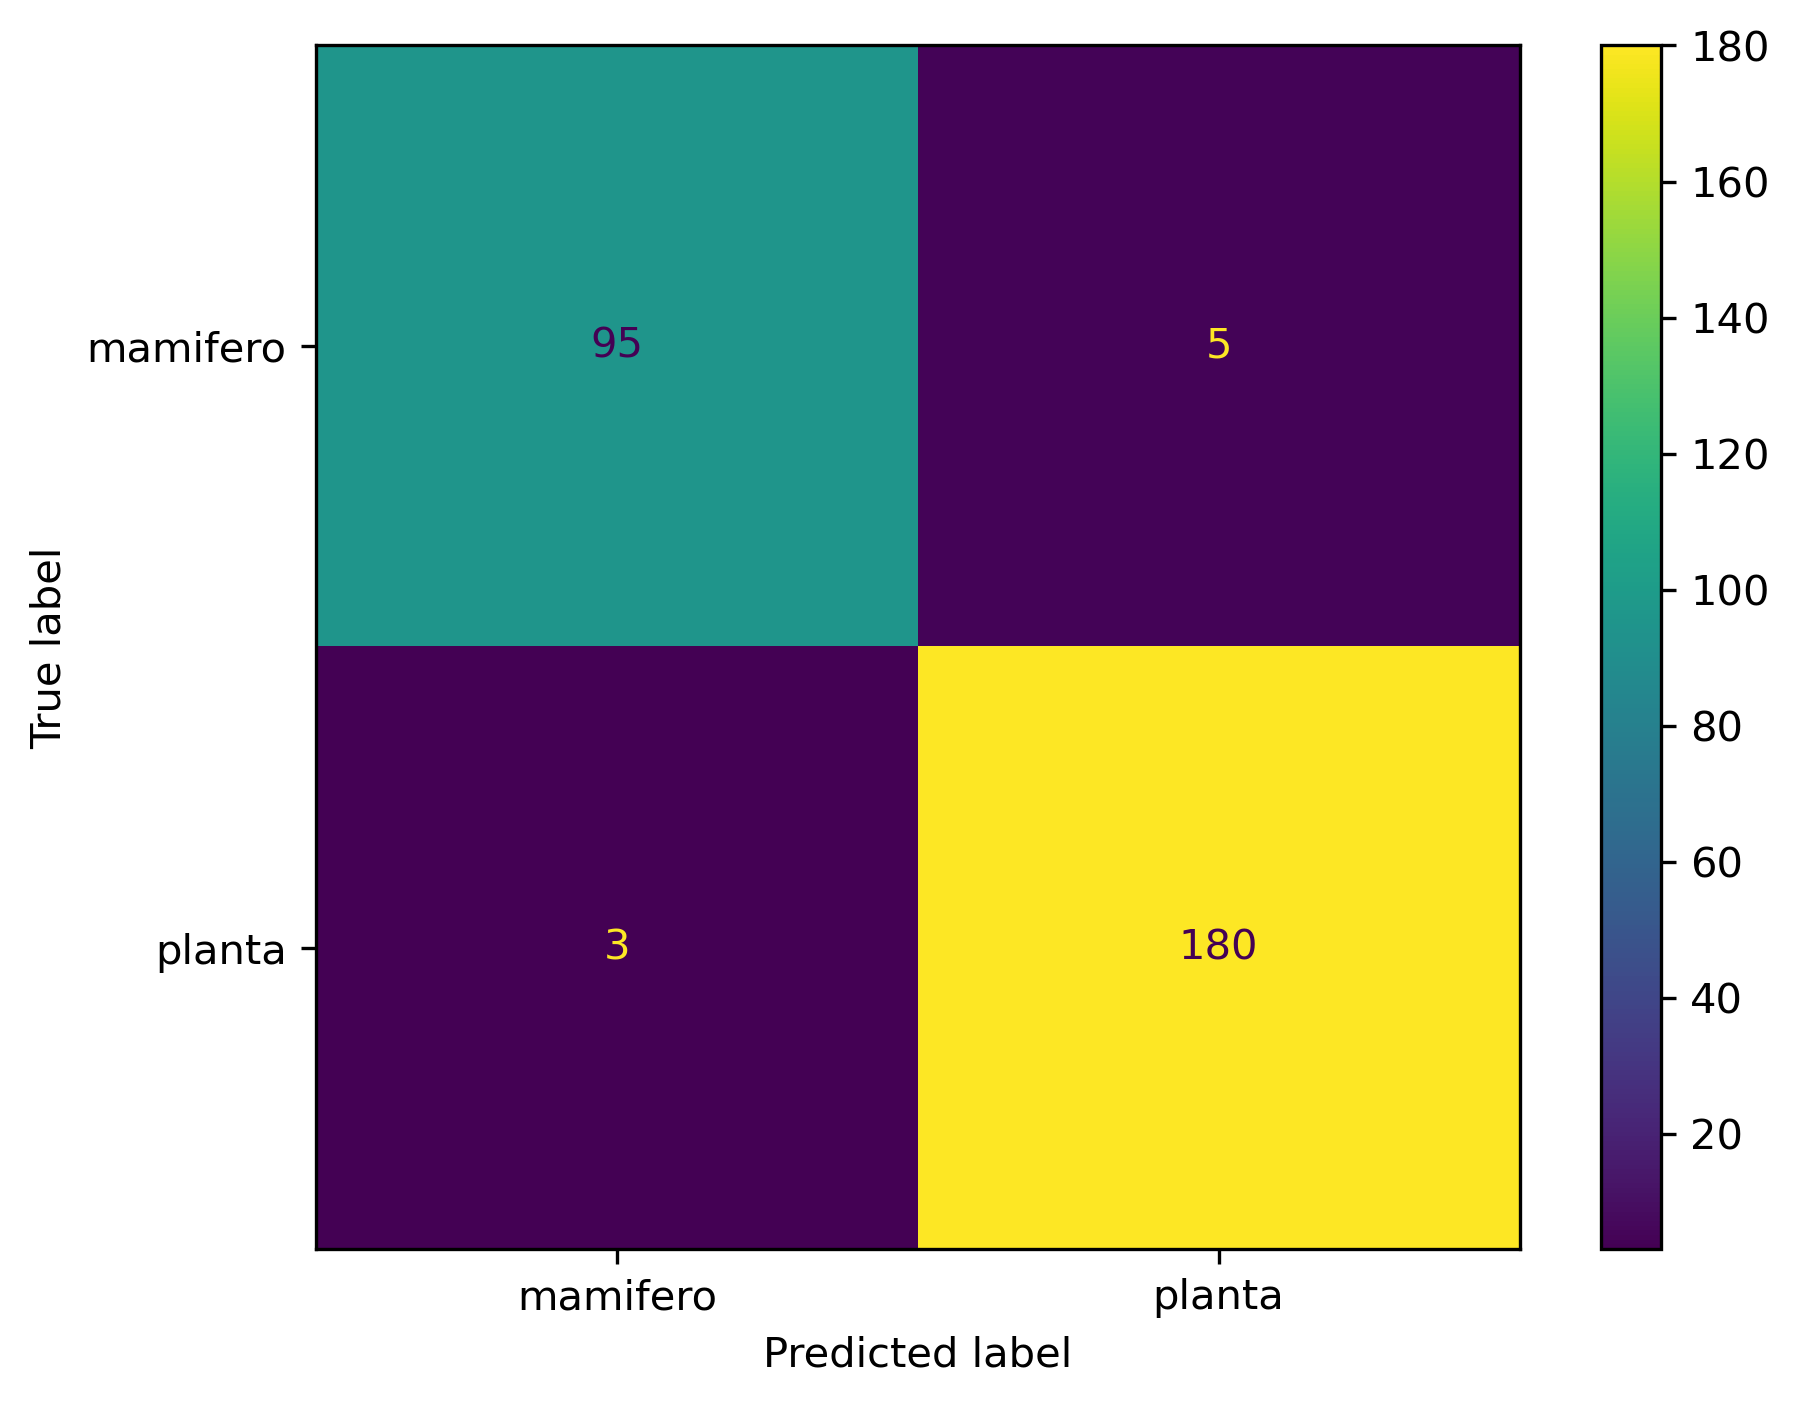

The file beside this chart, header and first rows:
, 0, 1
mamifero, 95, 5
planta, 3, 180
